Run: headless pygame with SDL's dummy video driver; simulated clock (each Clock.tick advances the game by its frame time, no real sleeping); random seed 0; keys injected as events and as key.get_pressed() state; mouse plan: one left click at the window centre at the start of phase 2, then a move to the lower-right quarter at the start of phase 3.
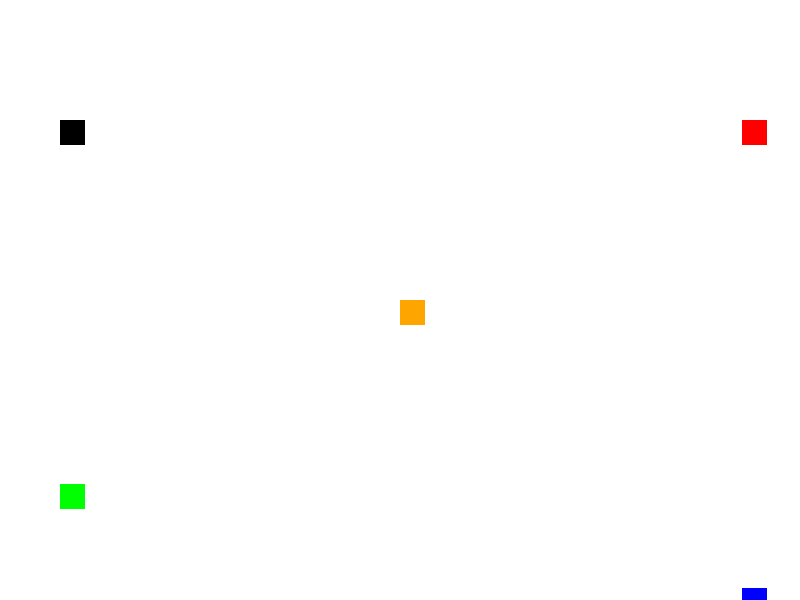
Frame 1 of 4 · flips 1–60 · no input
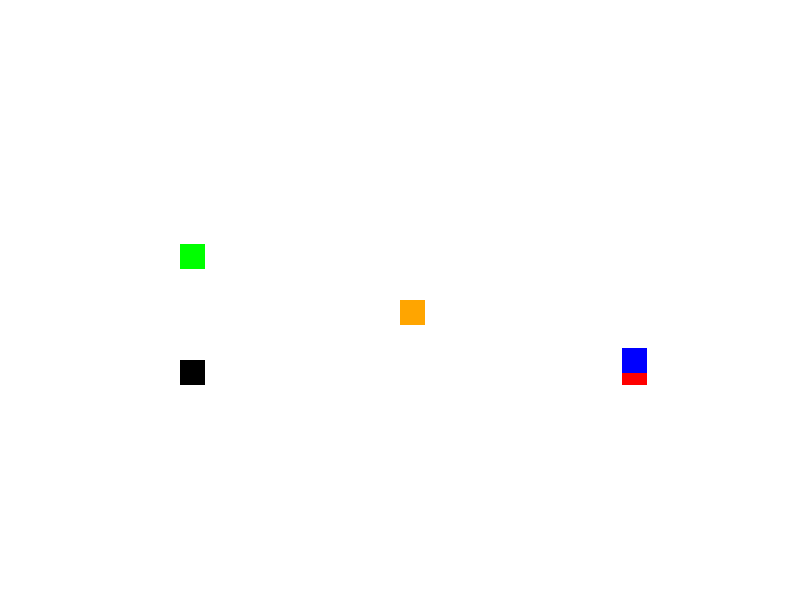
Frame 2 of 4 · flips 61–180 · clicked the window centre · tapped SPACE, RETURN · held RIGHT (→), D
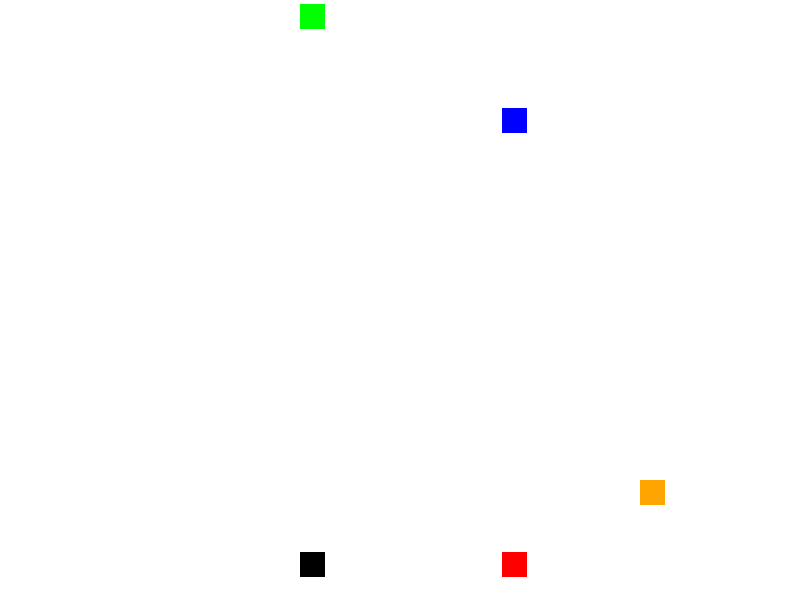
Frame 3 of 4 · flips 181–300 · moved the mouse to the lower-right quarter · held DOWN (↓), S
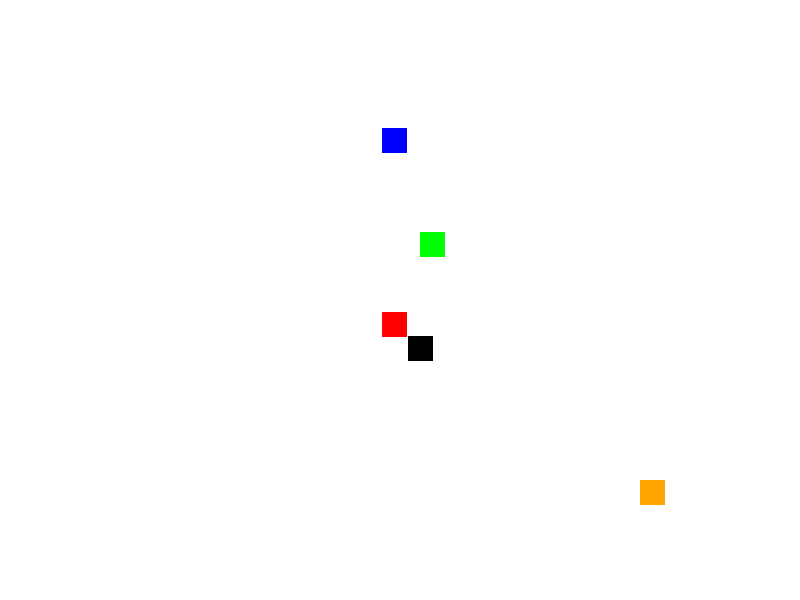
Frame 4 of 4 · flips 301–420 · held LEFT (←), A, UP (↑), W

The pygame program that drew these frames:

from typing import List

import pygame
from pygame.locals import *

SizeType = List[int]
PositionType = List[int]


class Square(pygame.sprite.Sprite):
    size: SizeType
    pos: PositionType
    speed: PositionType

    surf: pygame.Surface
    rect: Rect

    def __init__(self, size: SizeType = None, color: str = 'black', pos=None, speed=None):
        super(Square, self).__init__()

        if size is None:
            size = [25, 25]
        if speed is None:
            speed = [1, 2]
        if pos is None:
            pos = [0, 0]

        self.size = size
        self.color = color
        self.pos = pos
        self.speed = speed

        self.surf = pygame.Surface(size)
        self.surf.fill(Color(color))
        self.rect = self.surf.get_rect(topleft=pos)
        print(self.color, self.top, self.left)

    @property
    def left(self):
        return self.rect.left

    @property
    def right(self):
        return self.rect.right

    @property
    def top(self):
        return self.rect.top

    @property
    def bottom(self):
        return self.rect.bottom

    def update(self, container: Rect):
        self.rect.move_ip(*self.speed)
        if self.left < container.left:
            # Bounce off left wall: move to the right (in pos x direction)
            self.speed[0] = abs(self.speed[0])
        elif self.right > container.right:
            # Bounce off right wall: move to the left (in neg x direction)
            self.speed[0] = -abs(self.speed[0])
        elif self.top < container.top:
            # Bounce off top wall: move to the bottom (in pos y direction)
            self.speed[1] = abs(self.speed[1])
        elif self.bottom > container.bottom:
            # Bounce off bottom wall: move to the top (in neg y direction)
            self.speed[1] = -abs(self.speed[1])

    def collide(self, square: 'Square'):
        collision = self.left < square.left < self.left + self.size[0] and \
                    self.top < square.top < self.top + self.size[1]
        if collision:
            square.speed[0] = -square.speed[0]
            square.speed[1] = -square.speed[1]
        return collision


class App:
    running: bool = True
    screen_size: SizeType = [800, 600]
    screen: pygame.Surface = None
    squares: List[Square] = []
    player: Square

    def __init__(self):
        pygame.init()
        App.screen = pygame.display.set_mode(self.screen_size, RESIZABLE)
        App.squares = [
            Square(color='black', pos=[0, 0]),
            Square(color='red', pos=[800, 0]),
            Square(color='green', pos=[0, 600]),
            Square(color='blue', pos=[800, 600]),
        ]
        App.player = Square(color='orange', pos=[400, 300])

    def run(self):
        while App.running:
            for event in pygame.event.get():
                if event.type == QUIT:
                    App.running = False
                if event.type == MOUSEMOTION:
                    App.player.pos = event.pos

            App.screen.fill(Color('white'))

            for square in self.squares:
                square.update(App.screen.get_rect())
                App.screen.blit(square.surf, square.rect)
            App.screen.blit(App.player.surf, App.player.pos)
            collided_square = next((square for square in App.squares if App.player.collide(square)), None)
            if collided_square:
                msg = f'The {collided_square.color} square hit you'
                print(msg)

            pygame.display.update()

        pygame.quit()


if __name__ == '__main__':
    App().run()
